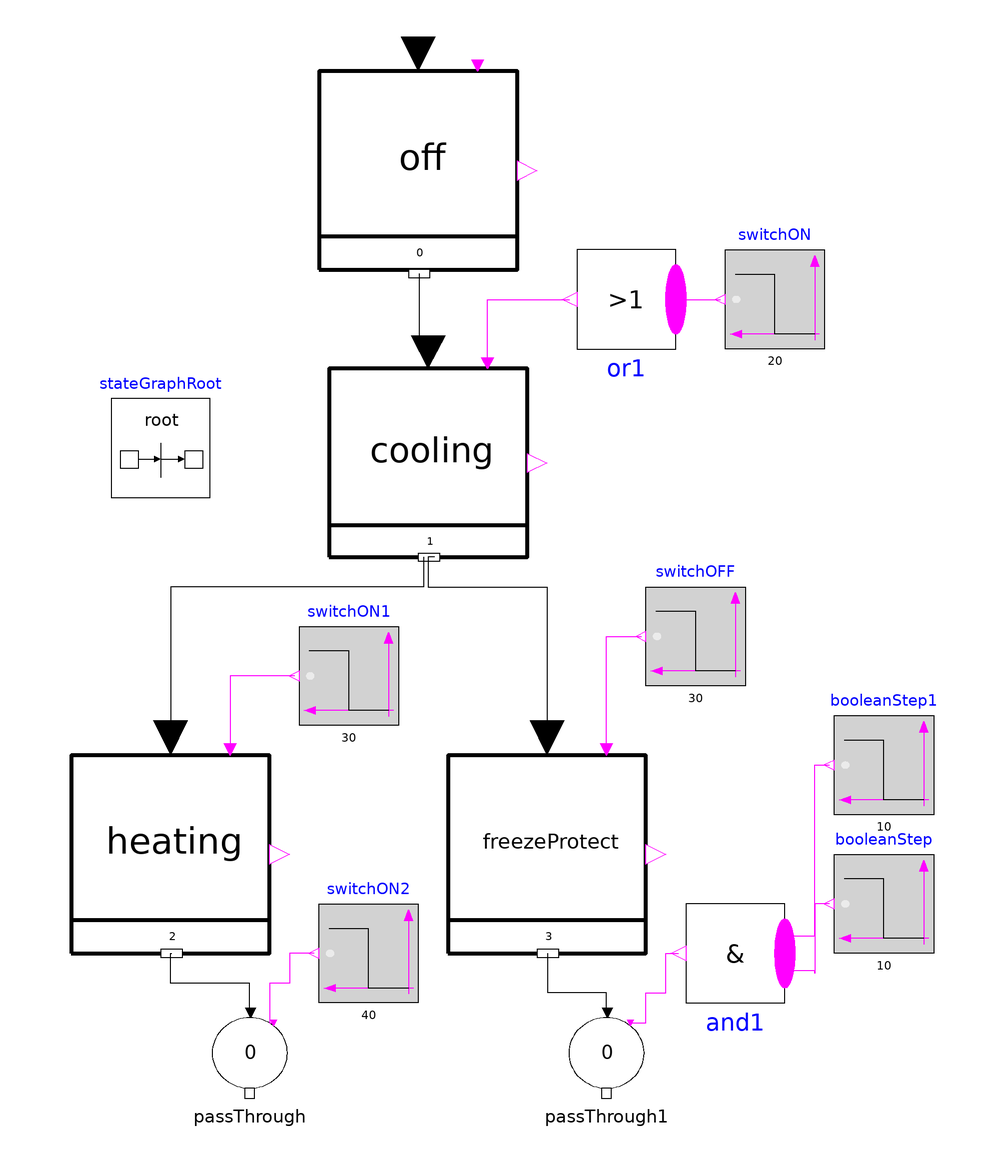

This picture is the connection diagram that the Modelica source below describes through its graphical annotations.

model TesterStateGraphVDI3814ReturnToState
  "Test of implemented  VDI 3814-6 stategraph objects"
extends Modelica.Icons.Example;
StateGraph.InitialState off(
    nNumbering=0,
    nOut=1,
    nIn=2) annotation (Placement(transformation(extent={{-20,108},{20,148}})));
StateGraph.State cooling(
    nIn=1,
    nNumbering=1,
    nOut=2)
    annotation (Placement(transformation(extent={{-18,50},{22,88}})));
StateGraph.State heating(
    nIn=1,
    nNumbering=2,
    nOut=1) annotation (Placement(transformation(extent={{-70,-30},{-30,10}})));
  StateGraph.AND1 and1(nu=2) annotation (Placement(transformation(
        extent={{-10,-10},{10,10}},
        rotation=180,
        origin={64,-30})));
  StateGraph.Or or1(nu=1) annotation (Placement(transformation(
        extent={{-10,-10},{10,10}},
        rotation=180,
        origin={42,102})));
  Modelica.Blocks.Sources.BooleanStep booleanStep(startTime=10) annotation (
      Placement(transformation(
        extent={{-10,10},{10,-10}},
        rotation=180,
        origin={94,-20})));
  Modelica.Blocks.Sources.BooleanStep booleanStep1(startTime=10) annotation (
      Placement(transformation(
        extent={{-10,10},{10,-10}},
        rotation=180,
        origin={94,8})));
  Modelica.Blocks.Sources.BooleanStep switchON(startTime=20) annotation (
      Placement(transformation(
        extent={{-10,10},{10,-10}},
        rotation=180,
        origin={72,102})));
  Modelica.Blocks.Sources.BooleanStep switchON1(startTime=30) annotation (
      Placement(transformation(
        extent={{-10,10},{10,-10}},
        rotation=180,
        origin={-14,26})));
StateGraph.State freezeProtect(
    nIn=1,
    nNumbering=3,
    nOut=1) annotation (Placement(transformation(extent={{6,-30},{46,10}})));
  Modelica.Blocks.Sources.BooleanStep switchOFF(startTime=30) annotation (
      Placement(transformation(
        extent={{-10,10},{10,-10}},
        rotation=180,
        origin={56,34})));
  inner Modelica.StateGraph.StateGraphRoot stateGraphRoot
    annotation (Placement(transformation(extent={{-62,62},{-42,82}})));
  StateGraph.ReturnToState passThrough(nNumberingOfTargetState=0, nout=1)
    annotation (Placement(transformation(extent={{-44,-60},{-24,-40}})));
  Modelica.Blocks.Sources.BooleanStep switchON2(startTime=40) annotation (
      Placement(transformation(
        extent={{-10,10},{10,-10}},
        rotation=180,
        origin={-10,-30})));
  StateGraph.ReturnToState passThrough1(nNumberingOfTargetState=0, nout=1)
    annotation (Placement(transformation(extent={{28,-60},{48,-40}})));
equation

  // Graphical annotation removed below

  connect(passThrough.outport[1], off.inPort[1]);
  connect(passThrough1.outport[1], off.inPort[2]);
  connect(switchON2.y, off.u[1]);
  connect(and1.y, off.u[2]);

  // automatic connect statements below

  connect(booleanStep.y, and1.u[1]) annotation (Line(
      points={{83,-20},{80,-20},{80,-34},{80,-34},{80,-33.5},{74,-33.5}},
      color={255,0,255},
      smooth=Smooth.None));
  connect(cooling.outPort[1], heating.inPort[1]) annotation (Line(
      points={{1.1,50},{1.1,44},{-50,44},{-50,13.6}},
      color={0,0,0},
      smooth=Smooth.None));
  connect(freezeProtect.u[1], switchOFF.y) annotation (Line(
      points={{38,11.2},{38,34},{45,34}},
      color={255,0,255},
      smooth=Smooth.None));
  connect(cooling.outPort[2], freezeProtect.inPort[1]) annotation (Line(
      points={{3.3,50},{2,50},{2,44},{26,44},{26,13.6}},
      color={0,0,0},
      smooth=Smooth.None));
  connect(switchON1.y, heating.u[1]) annotation (Line(
      points={{-25,26},{-38,26},{-38,11.2}},
      color={255,0,255},
      smooth=Smooth.None));
  connect(passThrough.transition_in, heating.outPort[1]) annotation (Line(
      points={{-33.8,-42},{-34,-42},{-34,-36},{-50,-36},{-50,-30},{-49.8,-30}},
      color={0,0,0},
      smooth=Smooth.None));

  connect(switchON2.y, passThrough.u) annotation (Line(
      points={{-21,-30},{-26,-30},{-26,-36},{-30,-36},{-30,-44},{-29.2,-44}},
      color={255,0,255},
      smooth=Smooth.None));
  connect(passThrough1.transition_in, freezeProtect.outPort[1]) annotation (
      Line(
      points={{38.2,-42},{38,-42},{38,-38},{26.2,-38},{26.2,-30}},
      color={0,0,0},
      smooth=Smooth.None));
  connect(passThrough1.u, and1.y) annotation (Line(
      points={{42.8,-44},{46,-44},{46,-38},{50,-38},{50,-30},{52.5,-30}},
      color={255,0,255},
      smooth=Smooth.None));
  connect(off.outPort[1], cooling.inPort[1]) annotation (Line(
      points={{0.2,107.2},{0.2,91.6},{2,91.6},{2,91.42}},
      color={0,0,0},
      smooth=Smooth.None));
  connect(and1.u[2], booleanStep1.y) annotation (Line(
      points={{74,-26.5},{80,-26.5},{80,-26},{80,-26},{80,8},{83,8}},
      color={255,0,255},
      smooth=Smooth.None));
  connect(or1.u[1], switchON.y) annotation (Line(
      points={{52,102},{61,102}},
      color={255,0,255},
      smooth=Smooth.None));
  connect(cooling.u[1], or1.y) annotation (Line(
      points={{14,89.14},{14,90},{14,90},{14,92},{14,102},{30.5,102}},
      color={255,0,255},
      smooth=Smooth.None));
annotation (preferredView="diagram",Diagram(coordinateSystem(preserveAspectRatio=false, extent={{-160,
            -100},{140,160}}),    graphics),
    experiment(StopTime=50),
    __Dymola_experimentSetupOutput,
    Icon(coordinateSystem(extent={{-160,-100},{140,160}})));
end TesterStateGraphVDI3814ReturnToState;